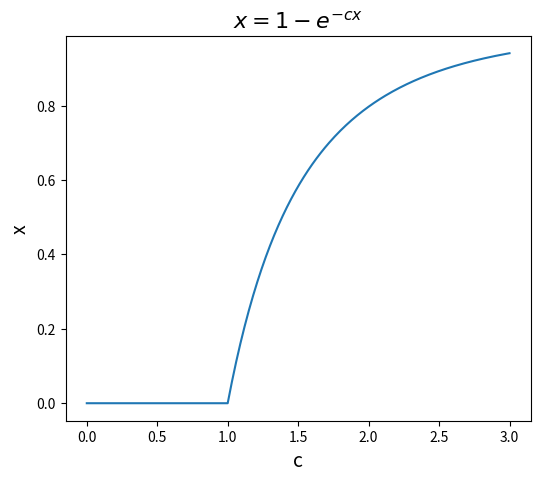

This chart was generated by the following Python code:
import numpy as np
import matplotlib.pyplot as plt

def poly(x, c):
    return -x - (np.e**(-c*x)) + 1

def Derivada(f,x,h, c):
    
    d = 0.
    
    if h!=0:
        d = (f(x+h, c)-f(x-h, c))/(2*h)
        
    return d

def NewtonMethod(f,c,df,xn,error,it,precision=1.0e-6,iterations=1000):
    
    h = 1.0e-6
    
    while error > precision and it < iterations:
        
        try:
            xn1 = xn - f(xn,c)/df(f,xn,h, c)
            
            error = np.abs( (xn1- xn)/xn1 )
            
        except ZeroDivisionError:
            print('Hay una division por cero')
            
        xn = xn1
        
        it += 1
    
    return xn1

# Punto 1
a = 2
solution_a = NewtonMethod(poly, a, Derivada, 2, 100, it = 1)
print(f"La solución de la ecuación para c = 2 es {solution_a}")

# Punto 2
xi, xf, h = 0.,3., 0.01
Npoints = int((xf-xi)/float(h)+1)

c = np.linspace(0., 3., Npoints)
x = np.zeros(len(c))
for i in range(len(c)):
    x[i] = NewtonMethod(poly, c[i], Derivada, 2, 100, it=1)

fig = plt.figure(figsize=(6,5))
ax = fig.add_subplot(1,1,1)
plt.plot(c,x)
ax.set_title(r'$x = 1 - e^{-cx}$',fontsize=16)
ax.set_xlabel(r'c',fontsize=14)
ax.set_ylabel(r'x',fontsize=14)
plt.savefig('HerreraEduardo_Ejercicio3.png')
plt.show()